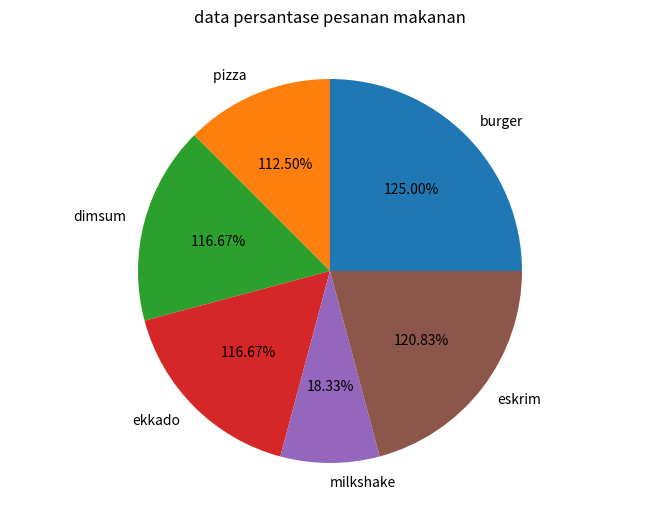

This chart was generated by the following Python code:
import matplotlib.pyplot as plt

burger =	6
pizza =	3
dimsum =	4
ekkado =	4
milkshake =	2
eskrim =	5
jml1 = burger + pizza + dimsum + ekkado + milkshake + eskrim
jml = (burger * 24000) + (pizza * 52000) + (dimsum * 30000) + (ekkado * 7500) + (milkshake * 10000) + (eskrim * 15000)
print("jumlah banyak belanjaan adalah : " + str(jml1))
print("maka jumlah semua belanjaan adalah : " + str(jml))

print("")
print("soal no 2")
jml1 = burger + pizza + dimsum + ekkado + milkshake + eskrim
print("jumlah banyak belanjaan adalah : " + str(jml1))
p_burger = burger /24
print("jumlah persentase adalah : " + str(p_burger))
p_pizza = pizza /24
print("jumlah persentase adalah : " + str(p_pizza))
p_dimsum = dimsum /24
print("jumlah persentase adalah : " + str(p_dimsum))
p_ekkado = ekkado /24
print("jumlah persentase adalah : " + str(p_ekkado))
p_milkshake = milkshake /24
print("jumlah persentase adalah : " + str(p_milkshake))
p_eskrim = eskrim /24
print("jumlah persentase adalah : " + str(p_eskrim))

fig = plt.figure()
ax = fig.add_axes([0,0,1,1])
ax.axis('equal')
plt.title("data persantase pesanan makanan")
mkn = ['burger' , 'pizza ','dimsum' , 'ekkado' , 'milkshake' , 'eskrim']
persentase   = [0.25, 0.125,0.16666666666666666,0.16666666666666666,0.08333333333333333,0.20833333333333334]
ax.pie(persentase,labels=mkn,autopct='1%.2f%%')
plt.show()

print("")
print("soal 3") 
print("pemesanan ahmad")
burger = 4 
pizza = 2 
uang = 200000
jml_a =( 0.70 * ((burger * 24000) + (pizza * 52000))) + (7.5 * 2000) - 5000
print("maka jumlah belanjaan ahmad adalah :  " + str(jml_a))
hasil = uang - jml_a
print("maka total kembalian ahmad adalah : " + str(hasil))

print("pemesanan beni")
dimsum = 3 
eskrim = 1
milkshake = 2
uang_b = 150000
jml_b = (0.70 * ((dimsum * 30000) + (eskrim * 15000) + (milkshake * 10000))) + (4 * 1800) - 5000
print("maka jumlah belanjaan beni adalah :  " + str(jml_b))
hasil_b = uang_b - jml_b
print("maka total kembalian beni adalah : " + str(hasil_b))
print("")

print("pemesanan citra")
eskrim = 3 
uang_c = 60000
jml_c = (eskrim * 15000)  + (8 * 2000) -5000
print("maka jumlah belanjaan citra adalah : " + str(jml_c))
hasil_c = uang_c - jml_c
print("maka total kembalian citra adalah : " + str(hasil_c))
print("")

print("pemesanan dadang")
burger = 2
dimsum = 1
uang_d = 100000 
jml_d = (0.80 *((burger * 24000) + (dimsum * 30000))) + (5 * 1800) - 5000
print("maka jumlah belanjaan dadang adalah :  " + str(jml_d))
hasil_d = uang_d - jml_d
print("maka total kembalian dadang adalah : " + str(hasil_d))
print("")

print("pemesanan epen")
ekkado = 4
eskrim = 1
pizza  = 1
uang_e = 100000
jml_e = (0.70*((ekkado * 7500 )+(eskrim * 15000) +(pizza * 52000)))  + (12 * 2200) - 5000
print("amak jjumlah belanjaan epen adalah : " + str(jml_e))
hasil_e = uang_e - jml_e
print("maka total kembalian epen adalah : " + str(hasil_e))
print("")

print("soal 4")
burger = 4 
pizza = 2 
pot_a =( 0.30 * ((burger * 24000) + (pizza * 52000))) + 5000
print("maka jumlah potongan ahmad adalah :  " + str(pot_a))
print("")
dimsum = 3 
eskrim = 1
milkshake = 2
pot_b = (0.30 * ((dimsum * 30000) + (eskrim * 15000) + (milkshake * 10000))) +  5000
print("maka jumlah potongan beni adalah :  " + str(pot_b))
print("")
pot_c = 5000
print("maka jumlah potongan citra adalah : " + str(pot_c))
print("")
burger = 2
dimsum = 1 
pot_d = (0.20 *((burger * 24000) + (dimsum * 30000))) +  5000
print("maka jumlah potongan dadang adalah :  " + str(pot_d))
print("")
ekkado = 4
eskrim = 1
pizza  = 1
pot_e = (0.30*((ekkado * 7500 )+(eskrim * 15000) +(pizza * 52000)))  +  5000
print("maka jumlah potongan epen adalah : " + str(pot_e))
print("")
hasil = pot_a + pot_b + pot_c +pot_d+pot_e
print("maka jumlah potongan semua pembeli adalah :" + str(hasil))
print("soal 5")
jarak_a = 7.5
ongkos_a = 2000
jarak_b = 4
ongkos_b = 1800
jarak_c = 8
ongkos_c = 2000
jarak_d = 5
ongkos_d = 1800
jarak_e = 12
ongkos_e = 2200
jml = (jarak_a * ongkos_a) + (jarak_b * ongkos_b) + (jarak_c * ongkos_c) + (jarak_d * ongkos_d) + (jarak_e * ongkos_e)    
print("maka jumlah semua ongkir semua pembeli adalah :  "+str ( jml)) 